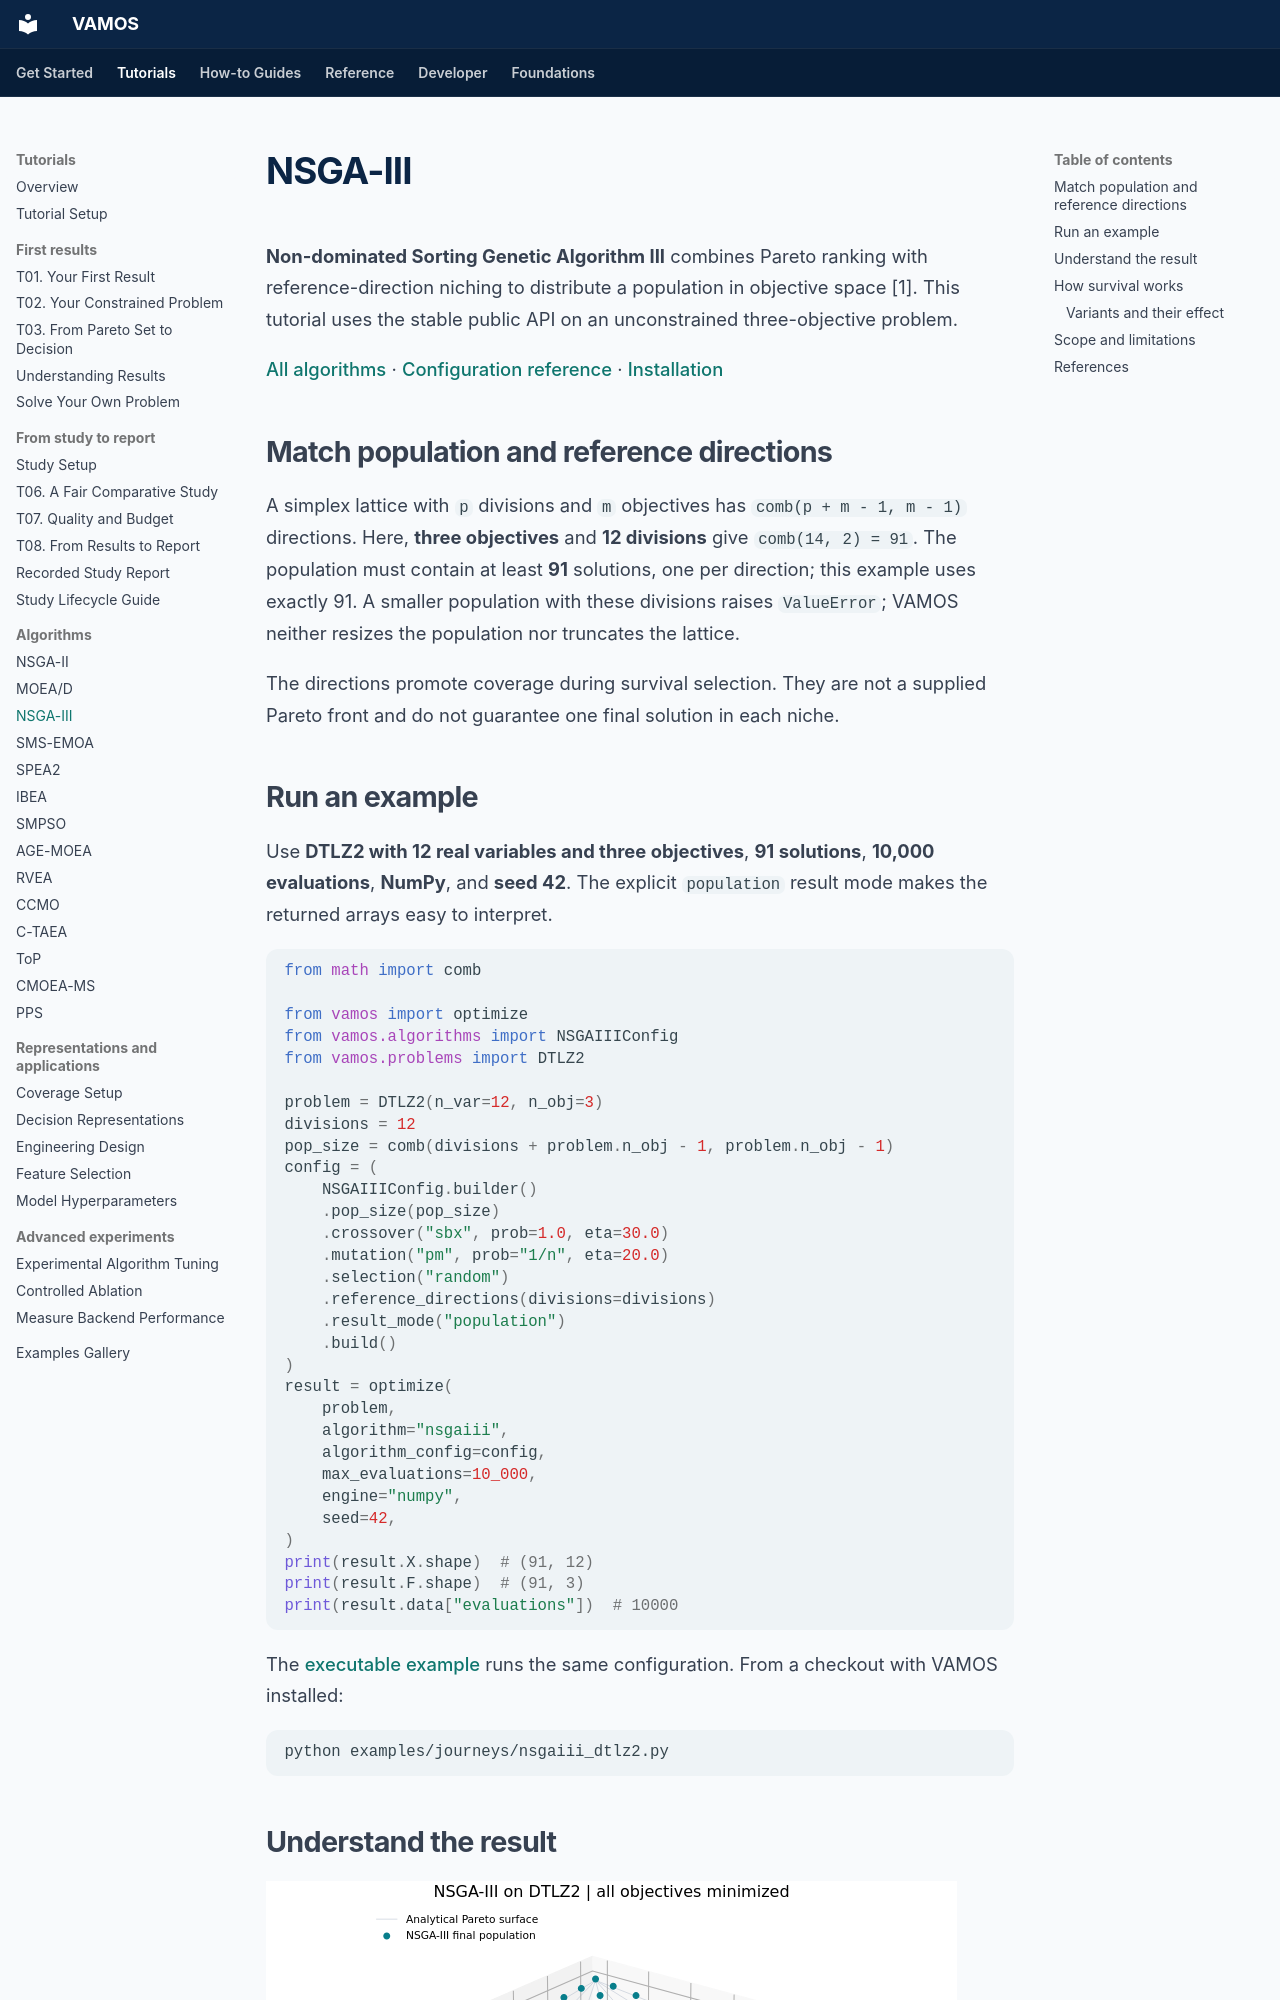

repository: vamos-optimization/VAMOS · page: algorithms/nsgaiii/index.html · generator: mkdocs

# NSGA-III

**Non-dominated Sorting Genetic Algorithm III** combines Pareto ranking with reference-direction niching to distribute a population in objective space [1]. This tutorial uses the stable public API on an unconstrained three-objective problem.

[All algorithms](../reference/algorithms.md) · [Configuration reference](../reference/api/algorithms/nsgaiii.md) · [Installation](../guide/installation.md)

## Match population and reference directions

A simplex lattice with `p` divisions and `m` objectives has `comb(p + m - 1, m - 1)` directions. Here, **three objectives** and **12 divisions** give `comb(14, 2) = 91`. The population must contain at least **91** solutions, one per direction; this example uses exactly 91. A smaller population with these divisions raises `ValueError`; VAMOS neither resizes the population nor truncates the lattice.

The directions promote coverage during survival selection. They are not a supplied Pareto front and do not guarantee one final solution in each niche.

## Run an example

Use **DTLZ2 with 12 real variables and three objectives**, **91 solutions**, **10,000 evaluations**, **NumPy**, and **seed 42**. The explicit `population` result mode makes the returned arrays easy to interpret.

```python
from math import comb

from vamos import optimize
from vamos.algorithms import NSGAIIIConfig
from vamos.problems import DTLZ2

problem = DTLZ2(n_var=12, n_obj=3)
divisions = 12
pop_size = comb(divisions + problem.n_obj - 1, problem.n_obj - 1)
config = (
    NSGAIIIConfig.builder()
    .pop_size(pop_size)
    .crossover("sbx", prob=1.0, eta=30.0)
    .mutation("pm", prob="1/n", eta=20.0)
    .selection("random")
    .reference_directions(divisions=divisions)
    .result_mode("population")
    .build()
)
result = optimize(
    problem,
    algorithm="nsgaiii",
    algorithm_config=config,
    max_evaluations=10_000,
    engine="numpy",
    seed=42,
)
print(result.X.shape)  # (91, 12)
print(result.F.shape)  # (91, 3)
print(result.data["evaluations"])  # 10000
```

The [executable example](https://github.com/vamos-optimization/VAMOS/blob/main/examples/journeys/nsgaiii_dtlz2.py) runs the same configuration. From a checkout with VAMOS installed:

```bash
python examples/journeys/nsgaiii_dtlz2.py
```
